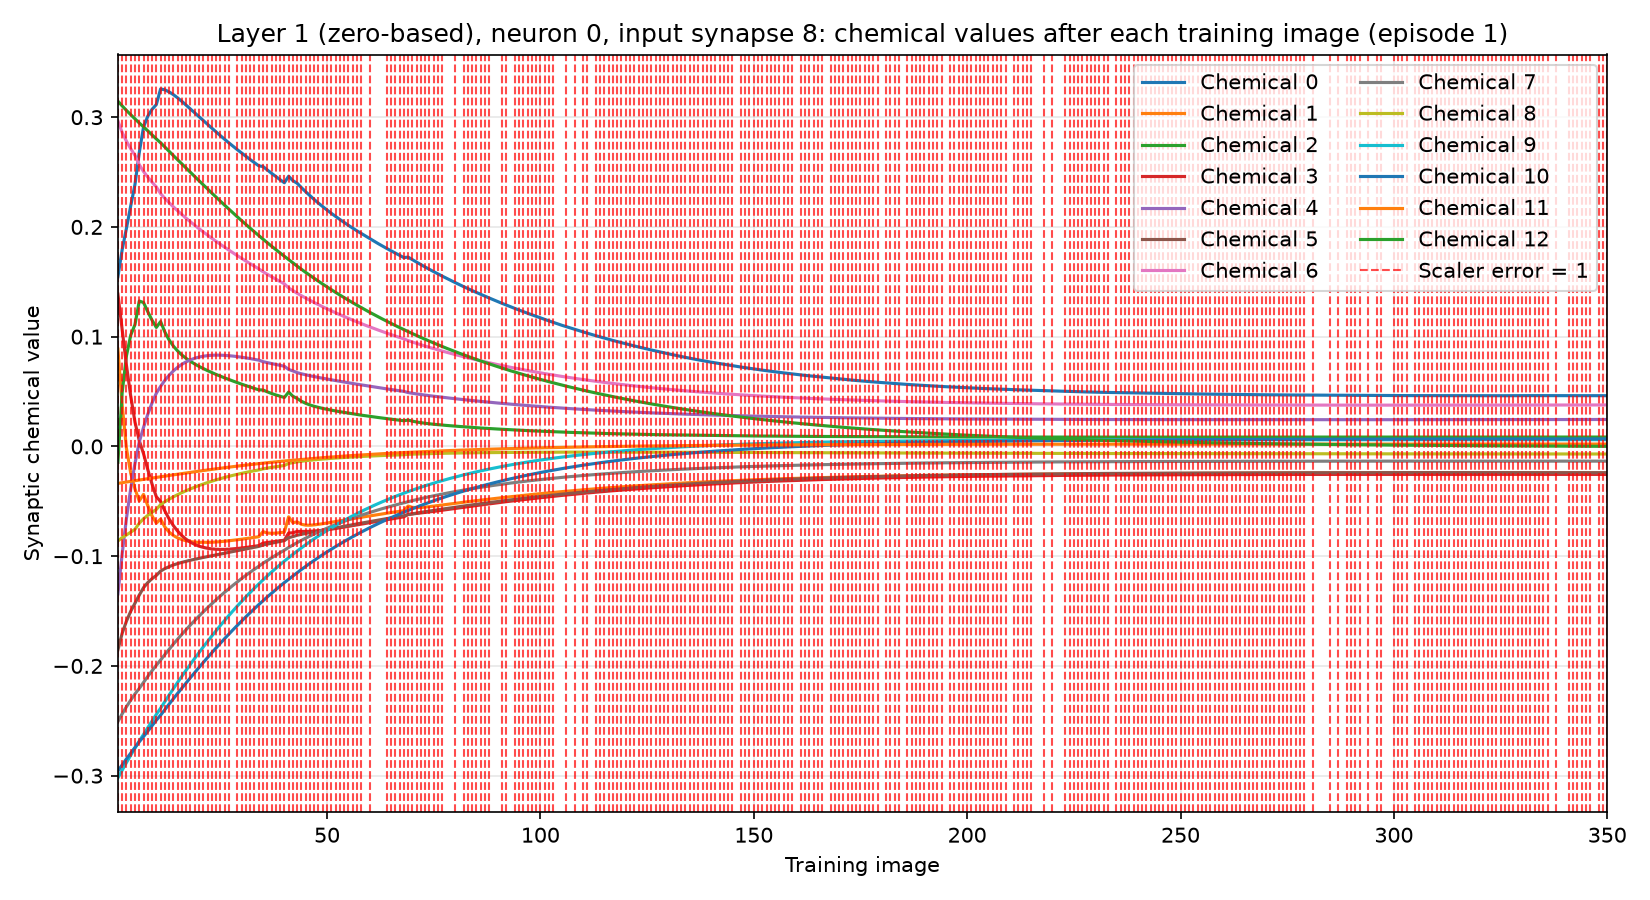

Values plotted in this chart, from the file beside it:
training_image, input_synapse, output_neuron, chemical, value, scaler_error, correct_class_probability
1, 8, 0, 0, 0.1546, 1, 0.0211
1, 8, 0, 1, 0.0886, 1, 0.0211
1, 8, 0, 2, -0.01445, 1, 0.0211
1, 8, 0, 3, 0.1387, 1, 0.0211
1, 8, 0, 4, -0.1343, 1, 0.0211
1, 8, 0, 5, -0.1854, 1, 0.0211
1, 8, 0, 6, 0.2965, 1, 0.0211
1, 8, 0, 7, -0.2507, 1, 0.0211
1, 8, 0, 8, -0.08611, 1, 0.0211
1, 8, 0, 9, -0.3019, 1, 0.0211
1, 8, 0, 10, -0.2957, 1, 0.0211
1, 8, 0, 11, -0.03365, 1, 0.0211
1, 8, 0, 12, 0.3145, 1, 0.0211
2, 8, 0, 0, 0.1793, 1, 0.02981
2, 8, 0, 1, 0.03771, 1, 0.02981
2, 8, 0, 2, 0.04934, 1, 0.02981
2, 8, 0, 3, 0.1067, 1, 0.02981
2, 8, 0, 4, -0.09779, 1, 0.02981
2, 8, 0, 5, -0.1703, 1, 0.02981
2, 8, 0, 6, 0.286, 1, 0.02981
2, 8, 0, 7, -0.2436, 1, 0.02981
2, 8, 0, 8, -0.08307, 1, 0.02981
2, 8, 0, 9, -0.295, 1, 0.02981
2, 8, 0, 10, -0.2902, 1, 0.02981
2, 8, 0, 11, -0.03303, 1, 0.02981
2, 8, 0, 12, 0.3103, 1, 0.02981
3, 8, 0, 0, 0.1988, 1, 0.06426
3, 8, 0, 1, -0.001773, 1, 0.06426
3, 8, 0, 2, 0.08252, 1, 0.06426
3, 8, 0, 3, 0.07388, 1, 0.06426
3, 8, 0, 4, -0.06558, 1, 0.06426
3, 8, 0, 5, -0.1592, 1, 0.06426
3, 8, 0, 6, 0.2781, 1, 0.06426
3, 8, 0, 7, -0.2372, 1, 0.06426
3, 8, 0, 8, -0.08068, 1, 0.06426
3, 8, 0, 9, -0.2881, 1, 0.06426
3, 8, 0, 10, -0.2847, 1, 0.06426
3, 8, 0, 11, -0.03239, 1, 0.06426
3, 8, 0, 12, 0.3061, 1, 0.06426
4, 8, 0, 0, 0.2192, 1, 0.029
4, 8, 0, 1, -0.02438, 1, 0.029
4, 8, 0, 2, 0.1014, 1, 0.029
4, 8, 0, 3, 0.04586, 1, 0.029
4, 8, 0, 4, -0.03835, 1, 0.029
4, 8, 0, 5, -0.1502, 1, 0.029
4, 8, 0, 6, 0.2712, 1, 0.029
4, 8, 0, 7, -0.2312, 1, 0.029
4, 8, 0, 8, -0.07815, 1, 0.029
4, 8, 0, 9, -0.2814, 1, 0.029
4, 8, 0, 10, -0.2794, 1, 0.029
4, 8, 0, 11, -0.03177, 1, 0.029
4, 8, 0, 12, 0.3023, 1, 0.029
5, 8, 0, 0, 0.2388, 1, 0.009828
5, 8, 0, 1, -0.03877, 1, 0.009828
5, 8, 0, 2, 0.111, 1, 0.009828
5, 8, 0, 3, 0.02211, 1, 0.009828
5, 8, 0, 4, -0.01545, 1, 0.009828
5, 8, 0, 5, -0.1428, 1, 0.009828
5, 8, 0, 6, 0.2652, 1, 0.009828
5, 8, 0, 7, -0.2255, 1, 0.009828
... 4,490 more rows
